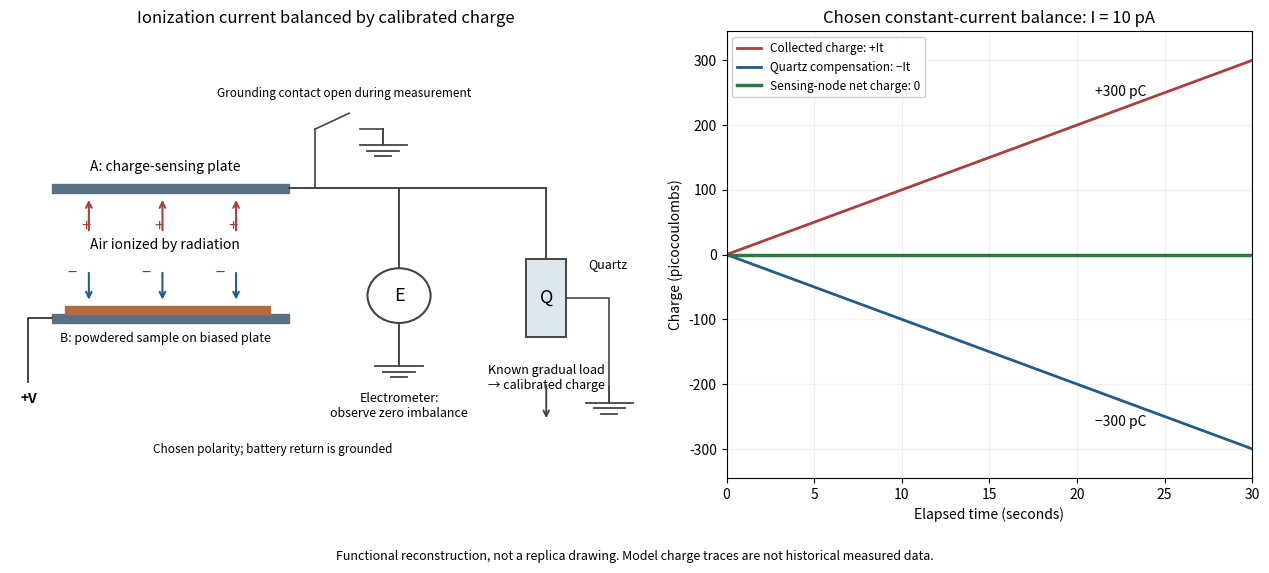

Python code for this plot: (Note: this script raises an exception after producing the figure.)
"""Functional Curie measurement schematic and chosen charge-balance model."""
from pathlib import Path
import matplotlib
matplotlib.use('Agg')
import matplotlib.pyplot as plt
from matplotlib.patches import Rectangle, Circle
import numpy as np


def ground(ax, x, y):
    ax.plot([x, x], [y + 0.35, y], color='#444444', lw=1.4)
    for offset, width in [(0, 0.45), (-0.12, 0.30), (-0.24, 0.15)]:
        ax.plot([x - width, x + width], [y + offset, y + offset], color='#444444', lw=1.3)


def main():
    plt.rcParams.update({'font.size': 10, 'axes.titlesize': 12})
    fig, (ax, chart) = plt.subplots(1, 2, figsize=(12.8, 5.8), dpi=120,
                                  gridspec_kw={'width_ratios': [1.2, 1]})
    fig.patch.set_facecolor('white')
    ax.set(xlim=(0, 12), ylim=(0, 9.8), title='Ionization current balanced by calibrated charge')
    ax.axis('off')
    ax.add_patch(Rectangle((0.8, 3.4), 4.5, 0.20, color='#5a7184'))
    ax.add_patch(Rectangle((0.8, 6.25), 4.5, 0.20, color='#5a7184'))
    ax.add_patch(Rectangle((1.05, 3.60), 3.9, 0.17, color='#b36c3c'))
    ax.text(2.95, 2.98, 'B: powdered sample on biased plate', ha='center', fontsize=9)
    ax.text(2.95, 6.73, 'A: charge-sensing plate', ha='center', fontsize=10)
    ax.text(2.95, 5.03, 'Air ionized by radiation', ha='center', fontsize=10)
    for x in [1.5, 2.9, 4.3]:
        ax.annotate('', xy=(x, 6.16), xytext=(x, 5.37),
                    arrowprops={'arrowstyle': '->', 'color': '#ac3e3e', 'lw': 1.5})
        ax.text(x - 0.15, 5.42, '+', color='#ac3e3e', fontsize=12)
        ax.annotate('', xy=(x, 3.85), xytext=(x, 4.56),
                    arrowprops={'arrowstyle': '->', 'color': '#245c87', 'lw': 1.5})
        ax.text(x - 0.40, 4.40, '−', color='#245c87', fontsize=12)
    ax.plot([0.8, 0.35, 0.35], [3.5, 3.5, 2.1], color='#444444', lw=1.4)
    ax.text(0.35, 1.65, '+V', ha='center', fontweight='bold')
    ax.text(5.0, 0.55, 'Chosen polarity; battery return is grounded', ha='center', fontsize=8.5)
    ax.plot([5.3, 7.4, 10.2], [6.35, 6.35, 6.35], color='#444444', lw=1.4)
    ax.plot([7.4, 7.4], [6.35, 4.60], color='#444444', lw=1.4)
    ax.add_patch(Circle((7.4, 4.0), 0.60, edgecolor='#444444', facecolor='white', lw=1.5))
    ax.text(7.4, 4.0, 'E', ha='center', va='center', fontsize=13)
    ax.text(7.4, 1.90, 'Electrometer:\nobserve zero imbalance', ha='center', va='top', fontsize=9)
    ax.plot([7.4, 7.4], [3.4, 2.8], color='#444444', lw=1.4)
    ground(ax, 7.4, 2.45)
    ax.plot([10.2, 10.2], [6.35, 4.8], color='#444444', lw=1.4)
    ax.add_patch(Rectangle((9.82, 3.1), 0.76, 1.7, edgecolor='#444444', facecolor='#dce8ed', lw=1.4))
    ax.text(10.2, 3.95, 'Q', ha='center', va='center', fontsize=13)
    ax.text(11.0, 4.6, 'Quartz', ha='left', fontsize=9)
    ax.text(10.2, 2.5, 'Known gradual load\n→ calibrated charge', ha='center', va='top', fontsize=9)
    ax.annotate('', xy=(10.2, 1.25), xytext=(10.2, 2.10),
                arrowprops={'arrowstyle': '->', 'color': '#444444', 'lw': 1.4})
    ax.plot([10.58, 11.4, 11.4], [3.95, 3.95, 2.0], color='#444444', lw=1.2)
    ground(ax, 11.4, 1.65)
    # An optional grounding contact resets the sensing electrode before measurement.
    ax.plot([5.8, 5.8], [6.35, 7.65], color='#444444', lw=1.2)
    ax.plot([5.8, 6.45], [7.65, 8.0], color='#444444', lw=1.2)
    ax.plot([6.65, 7.1], [7.65, 7.65], color='#444444', lw=1.2)
    ground(ax, 7.1, 7.30)
    ax.text(6.35, 8.35, 'Grounding contact open during measurement', ha='center', fontsize=8.5)
    time = np.linspace(0, 30, 121)
    signal = 10 * time
    chart.plot(time, signal, color='#ac3e3e', lw=2.0, label='Collected charge: +It')
    chart.plot(time, -signal, color='#245c87', lw=2.0, label='Quartz compensation: −It')
    chart.plot(time, 0 * time, color='#2c7b44', lw=2.5, label='Sensing-node net charge: 0')
    chart.set(xlabel='Elapsed time (seconds)', ylabel='Charge (picocoulombs)',
              xlim=(0, 30), ylim=(-345, 345), title='Chosen constant-current balance: I = 10 pA')
    chart.annotate('+300 pC', xy=(30, 300), xytext=(21, 245), fontsize=10)
    chart.annotate('−300 pC', xy=(30, -300), xytext=(21, -265), fontsize=10)
    chart.grid(alpha=0.18)
    chart.legend(loc='upper left', fontsize=8.5, framealpha=0.95)
    fig.text(0.5, 0.025, 'Functional reconstruction, not a replica drawing. Model charge traces are not historical measured data.',
             ha='center', fontsize=9)
    fig.tight_layout(rect=(0, 0.065, 1, 1), w_pad=2)
    fig.savefig(Path.cwd() / (Path(__file__).stem + '.png'), facecolor='white', transparent=False)
    plt.close(fig)


if __name__ == '__main__':
    main()
